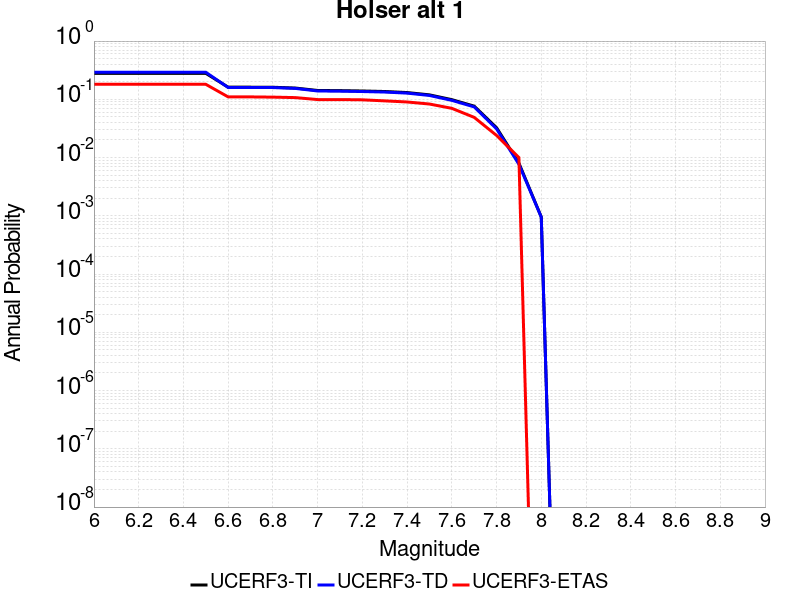

Source data for this figure (header and first rows):
Magnitude, UCERF3-TI Prob, UCERF3-TD Prob, UCERF3-ETAS Prob
6.0, 0.2792, 0.2914, 0.181
6.1, 0.2792, 0.2914, 0.181
6.2, 0.2792, 0.2914, 0.181
6.3, 0.2792, 0.2914, 0.181
6.4, 0.2792, 0.2914, 0.181
6.5, 0.2792, 0.2914, 0.181
6.6, 0.1615, 0.1595, 0.11
6.7, 0.1615, 0.1595, 0.11
6.8, 0.1611, 0.1591, 0.109
6.9, 0.1561, 0.1539, 0.107
7.0, 0.1419, 0.1391, 0.099
7.1, 0.1408, 0.1379, 0.099
7.2, 0.139, 0.136, 0.098
7.3, 0.1362, 0.1332, 0.094
7.4, 0.1307, 0.1278, 0.09
7.5, 0.1193, 0.1164, 0.083
7.6, 0.09869, 0.09597, 0.07
7.7, 0.07639, 0.0741, 0.049
7.8, 0.03259, 0.03113, 0.024
7.9, 0.008034, 0.007683, 0.01
8.0, 9.548194E-4, 9.5056655E-4, 0.0
